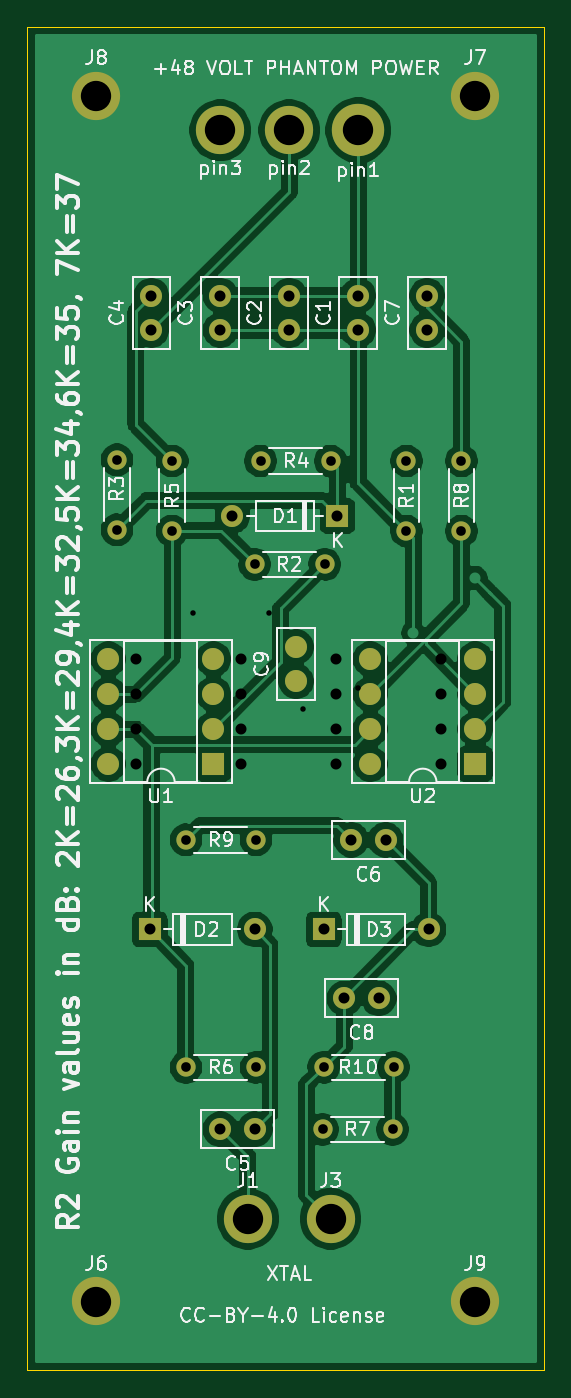
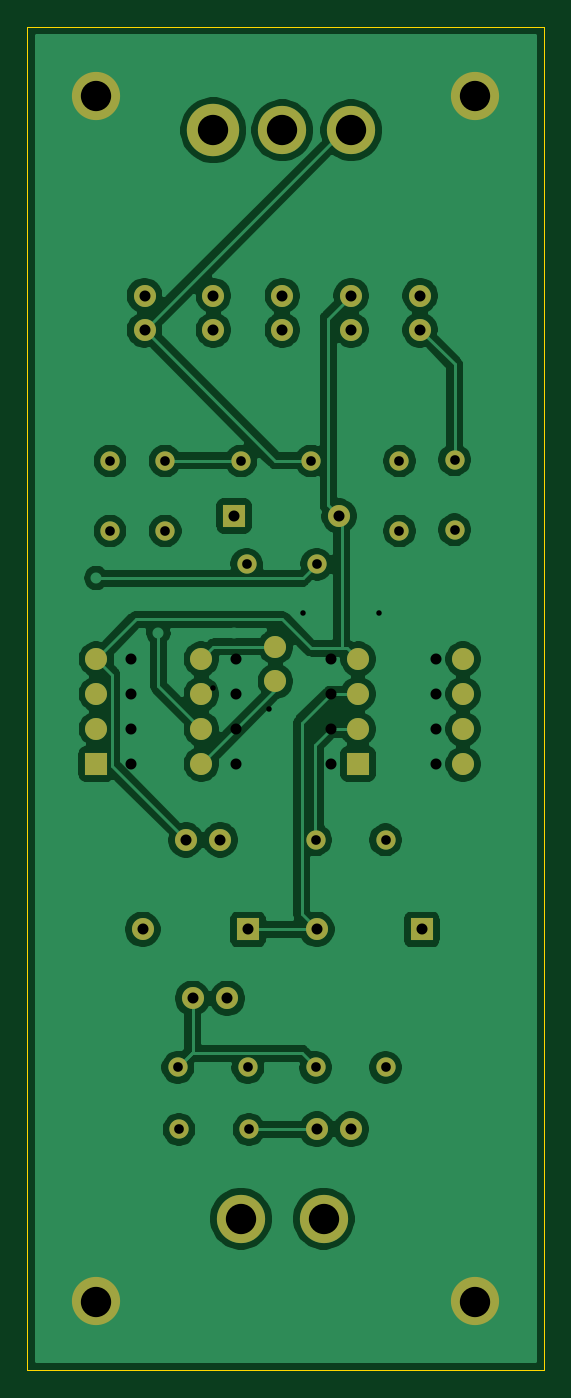
Circuit board: 11 layer files. Board 37.5 x 97.5 mm.
- bottom_copper: double-gain-B_Cu.gbr (100678 bytes)
- bottom_mask: double-gain-B_Mask.gbr (2993 bytes)
- paste: double-gain-B_Paste.gbr (456 bytes)
- bottom_silk: double-gain-B_SilkS.gbr (457 bytes)
- outline: double-gain-Edge_Cuts.gbr (682 bytes)
- top_copper: double-gain-F_Cu.gbr (97621 bytes)
- top_mask: double-gain-F_Mask.gbr (2993 bytes)
- paste: double-gain-F_Paste.gbr (456 bytes)
- top_silk: double-gain-F_SilkS.gbr (50300 bytes)
- drill: double-gain-NPTH.drl (270 bytes)
- drill: double-gain-PTH.drl (1438 bytes)

=== bottom_copper: double-gain-B_Cu.gbr (100678 bytes, source omitted) ===
=== bottom_mask: double-gain-B_Mask.gbr ===
%TF.GenerationSoftware,KiCad,Pcbnew,5.1.10*%
%TF.CreationDate,2021-06-18T21:18:55+02:00*%
%TF.ProjectId,double-gain,646f7562-6c65-42d6-9761-696e2e6b6963,rev?*%
%TF.SameCoordinates,Original*%
%TF.FileFunction,Soldermask,Bot*%
%TF.FilePolarity,Negative*%
%FSLAX46Y46*%
G04 Gerber Fmt 4.6, Leading zero omitted, Abs format (unit mm)*
G04 Created by KiCad (PCBNEW 5.1.10) date 2021-06-18 21:18:55*
%MOMM*%
%LPD*%
G01*
G04 APERTURE LIST*
%ADD10O,1.600000X1.600000*%
%ADD11R,1.600000X1.600000*%
%ADD12C,1.600000*%
%ADD13C,3.500000*%
%ADD14C,3.800000*%
%ADD15O,1.400000X1.400000*%
%ADD16C,1.400000*%
G04 APERTURE END LIST*
D10*
%TO.C,U2*%
X62380000Y-86000000D03*
X70000000Y-78380000D03*
X62380000Y-83460000D03*
X70000000Y-80920000D03*
X62380000Y-80920000D03*
X70000000Y-83460000D03*
X62380000Y-78380000D03*
D11*
X70000000Y-86000000D03*
%TD*%
D12*
%TO.C,C9*%
X57000000Y-80000000D03*
X57000000Y-77500000D03*
%TD*%
%TO.C,C1*%
X61500000Y-52000000D03*
X61500000Y-54500000D03*
%TD*%
%TO.C,C2*%
X56500000Y-54500000D03*
X56500000Y-52000000D03*
%TD*%
%TO.C,C3*%
X51500000Y-52000000D03*
X51500000Y-54500000D03*
%TD*%
%TO.C,C4*%
X46500000Y-54500000D03*
X46500000Y-52000000D03*
%TD*%
%TO.C,C5*%
X51500000Y-112500000D03*
X54000000Y-112500000D03*
%TD*%
%TO.C,C6*%
X63500000Y-91500000D03*
X61000000Y-91500000D03*
%TD*%
%TO.C,C7*%
X66500000Y-52000000D03*
X66500000Y-54500000D03*
%TD*%
%TO.C,C8*%
X63000000Y-103000000D03*
X60500000Y-103000000D03*
%TD*%
D10*
%TO.C,D1*%
X52380000Y-68000000D03*
D11*
X60000000Y-68000000D03*
%TD*%
%TO.C,D2*%
X46380000Y-98000000D03*
D10*
X54000000Y-98000000D03*
%TD*%
D11*
%TO.C,D3*%
X59000000Y-98000000D03*
D10*
X66620000Y-98000000D03*
%TD*%
D13*
%TO.C,J1*%
X53500000Y-119000000D03*
%TD*%
%TO.C,J2*%
X56500000Y-40000000D03*
%TD*%
%TO.C,J3*%
X59500000Y-119000000D03*
%TD*%
%TO.C,J4*%
X51500000Y-40000000D03*
%TD*%
D14*
%TO.C,J5*%
X61500000Y-40000000D03*
%TD*%
D13*
%TO.C,J6*%
X42500000Y-125000000D03*
%TD*%
%TO.C,J7*%
X70000000Y-37500000D03*
%TD*%
%TO.C,J8*%
X42500000Y-37500000D03*
%TD*%
%TO.C,J9*%
X70000000Y-125000000D03*
%TD*%
D15*
%TO.C,R1*%
X65000000Y-69080000D03*
D16*
X65000000Y-64000000D03*
%TD*%
D15*
%TO.C,R2*%
X59080000Y-71500000D03*
D16*
X54000000Y-71500000D03*
%TD*%
%TO.C,R3*%
X44000000Y-69000000D03*
D15*
X44000000Y-63920000D03*
%TD*%
%TO.C,R4*%
X54420000Y-64000000D03*
D16*
X59500000Y-64000000D03*
%TD*%
%TO.C,R5*%
X48000000Y-64000000D03*
D15*
X48000000Y-69080000D03*
%TD*%
%TO.C,R6*%
X54080000Y-108000000D03*
D16*
X49000000Y-108000000D03*
%TD*%
D15*
%TO.C,R7*%
X58920000Y-112500000D03*
D16*
X64000000Y-112500000D03*
%TD*%
%TO.C,R8*%
X69000000Y-64000000D03*
D15*
X69000000Y-69080000D03*
%TD*%
D16*
%TO.C,R9*%
X49000000Y-91500000D03*
D15*
X54080000Y-91500000D03*
%TD*%
D16*
%TO.C,R10*%
X64080000Y-108000000D03*
D15*
X59000000Y-108000000D03*
%TD*%
D11*
%TO.C,U1*%
X51000000Y-86000000D03*
D10*
X43380000Y-78380000D03*
X51000000Y-83460000D03*
X43380000Y-80920000D03*
X51000000Y-80920000D03*
X43380000Y-83460000D03*
X51000000Y-78380000D03*
X43380000Y-86000000D03*
%TD*%
M02*

=== paste: double-gain-B_Paste.gbr ===
%TF.GenerationSoftware,KiCad,Pcbnew,5.1.10*%
%TF.CreationDate,2021-06-18T21:18:55+02:00*%
%TF.ProjectId,double-gain,646f7562-6c65-42d6-9761-696e2e6b6963,rev?*%
%TF.SameCoordinates,Original*%
%TF.FileFunction,Paste,Bot*%
%TF.FilePolarity,Positive*%
%FSLAX46Y46*%
G04 Gerber Fmt 4.6, Leading zero omitted, Abs format (unit mm)*
G04 Created by KiCad (PCBNEW 5.1.10) date 2021-06-18 21:18:55*
%MOMM*%
%LPD*%
G01*
G04 APERTURE LIST*
G04 APERTURE END LIST*
M02*

=== bottom_silk: double-gain-B_SilkS.gbr ===
%TF.GenerationSoftware,KiCad,Pcbnew,5.1.10*%
%TF.CreationDate,2021-06-18T21:18:55+02:00*%
%TF.ProjectId,double-gain,646f7562-6c65-42d6-9761-696e2e6b6963,rev?*%
%TF.SameCoordinates,Original*%
%TF.FileFunction,Legend,Bot*%
%TF.FilePolarity,Positive*%
%FSLAX46Y46*%
G04 Gerber Fmt 4.6, Leading zero omitted, Abs format (unit mm)*
G04 Created by KiCad (PCBNEW 5.1.10) date 2021-06-18 21:18:55*
%MOMM*%
%LPD*%
G01*
G04 APERTURE LIST*
G04 APERTURE END LIST*
M02*

=== outline: double-gain-Edge_Cuts.gbr ===
%TF.GenerationSoftware,KiCad,Pcbnew,5.1.10*%
%TF.CreationDate,2021-06-18T21:18:55+02:00*%
%TF.ProjectId,double-gain,646f7562-6c65-42d6-9761-696e2e6b6963,rev?*%
%TF.SameCoordinates,Original*%
%TF.FileFunction,Profile,NP*%
%FSLAX46Y46*%
G04 Gerber Fmt 4.6, Leading zero omitted, Abs format (unit mm)*
G04 Created by KiCad (PCBNEW 5.1.10) date 2021-06-18 21:18:55*
%MOMM*%
%LPD*%
G01*
G04 APERTURE LIST*
%TA.AperFunction,Profile*%
%ADD10C,0.100000*%
%TD*%
G04 APERTURE END LIST*
D10*
X37500000Y-130000000D02*
X37500000Y-32500000D01*
X75000000Y-130000000D02*
X37500000Y-130000000D01*
X75000000Y-32500000D02*
X75000000Y-130000000D01*
X37500000Y-32500000D02*
X75000000Y-32500000D01*
M02*

=== top_copper: double-gain-F_Cu.gbr (97621 bytes, source omitted) ===
=== top_mask: double-gain-F_Mask.gbr ===
%TF.GenerationSoftware,KiCad,Pcbnew,5.1.10*%
%TF.CreationDate,2021-06-18T21:18:55+02:00*%
%TF.ProjectId,double-gain,646f7562-6c65-42d6-9761-696e2e6b6963,rev?*%
%TF.SameCoordinates,Original*%
%TF.FileFunction,Soldermask,Top*%
%TF.FilePolarity,Negative*%
%FSLAX46Y46*%
G04 Gerber Fmt 4.6, Leading zero omitted, Abs format (unit mm)*
G04 Created by KiCad (PCBNEW 5.1.10) date 2021-06-18 21:18:55*
%MOMM*%
%LPD*%
G01*
G04 APERTURE LIST*
%ADD10O,1.600000X1.600000*%
%ADD11R,1.600000X1.600000*%
%ADD12C,1.600000*%
%ADD13C,3.500000*%
%ADD14C,3.800000*%
%ADD15O,1.400000X1.400000*%
%ADD16C,1.400000*%
G04 APERTURE END LIST*
D10*
%TO.C,U2*%
X62380000Y-86000000D03*
X70000000Y-78380000D03*
X62380000Y-83460000D03*
X70000000Y-80920000D03*
X62380000Y-80920000D03*
X70000000Y-83460000D03*
X62380000Y-78380000D03*
D11*
X70000000Y-86000000D03*
%TD*%
D12*
%TO.C,C9*%
X57000000Y-80000000D03*
X57000000Y-77500000D03*
%TD*%
%TO.C,C1*%
X61500000Y-52000000D03*
X61500000Y-54500000D03*
%TD*%
%TO.C,C2*%
X56500000Y-54500000D03*
X56500000Y-52000000D03*
%TD*%
%TO.C,C3*%
X51500000Y-52000000D03*
X51500000Y-54500000D03*
%TD*%
%TO.C,C4*%
X46500000Y-54500000D03*
X46500000Y-52000000D03*
%TD*%
%TO.C,C5*%
X51500000Y-112500000D03*
X54000000Y-112500000D03*
%TD*%
%TO.C,C6*%
X63500000Y-91500000D03*
X61000000Y-91500000D03*
%TD*%
%TO.C,C7*%
X66500000Y-52000000D03*
X66500000Y-54500000D03*
%TD*%
%TO.C,C8*%
X63000000Y-103000000D03*
X60500000Y-103000000D03*
%TD*%
D10*
%TO.C,D1*%
X52380000Y-68000000D03*
D11*
X60000000Y-68000000D03*
%TD*%
%TO.C,D2*%
X46380000Y-98000000D03*
D10*
X54000000Y-98000000D03*
%TD*%
D11*
%TO.C,D3*%
X59000000Y-98000000D03*
D10*
X66620000Y-98000000D03*
%TD*%
D13*
%TO.C,J1*%
X53500000Y-119000000D03*
%TD*%
%TO.C,J2*%
X56500000Y-40000000D03*
%TD*%
%TO.C,J3*%
X59500000Y-119000000D03*
%TD*%
%TO.C,J4*%
X51500000Y-40000000D03*
%TD*%
D14*
%TO.C,J5*%
X61500000Y-40000000D03*
%TD*%
D13*
%TO.C,J6*%
X42500000Y-125000000D03*
%TD*%
%TO.C,J7*%
X70000000Y-37500000D03*
%TD*%
%TO.C,J8*%
X42500000Y-37500000D03*
%TD*%
%TO.C,J9*%
X70000000Y-125000000D03*
%TD*%
D15*
%TO.C,R1*%
X65000000Y-69080000D03*
D16*
X65000000Y-64000000D03*
%TD*%
D15*
%TO.C,R2*%
X59080000Y-71500000D03*
D16*
X54000000Y-71500000D03*
%TD*%
%TO.C,R3*%
X44000000Y-69000000D03*
D15*
X44000000Y-63920000D03*
%TD*%
%TO.C,R4*%
X54420000Y-64000000D03*
D16*
X59500000Y-64000000D03*
%TD*%
%TO.C,R5*%
X48000000Y-64000000D03*
D15*
X48000000Y-69080000D03*
%TD*%
%TO.C,R6*%
X54080000Y-108000000D03*
D16*
X49000000Y-108000000D03*
%TD*%
D15*
%TO.C,R7*%
X58920000Y-112500000D03*
D16*
X64000000Y-112500000D03*
%TD*%
%TO.C,R8*%
X69000000Y-64000000D03*
D15*
X69000000Y-69080000D03*
%TD*%
D16*
%TO.C,R9*%
X49000000Y-91500000D03*
D15*
X54080000Y-91500000D03*
%TD*%
D16*
%TO.C,R10*%
X64080000Y-108000000D03*
D15*
X59000000Y-108000000D03*
%TD*%
D11*
%TO.C,U1*%
X51000000Y-86000000D03*
D10*
X43380000Y-78380000D03*
X51000000Y-83460000D03*
X43380000Y-80920000D03*
X51000000Y-80920000D03*
X43380000Y-83460000D03*
X51000000Y-78380000D03*
X43380000Y-86000000D03*
%TD*%
M02*

=== paste: double-gain-F_Paste.gbr ===
%TF.GenerationSoftware,KiCad,Pcbnew,5.1.10*%
%TF.CreationDate,2021-06-18T21:18:55+02:00*%
%TF.ProjectId,double-gain,646f7562-6c65-42d6-9761-696e2e6b6963,rev?*%
%TF.SameCoordinates,Original*%
%TF.FileFunction,Paste,Top*%
%TF.FilePolarity,Positive*%
%FSLAX46Y46*%
G04 Gerber Fmt 4.6, Leading zero omitted, Abs format (unit mm)*
G04 Created by KiCad (PCBNEW 5.1.10) date 2021-06-18 21:18:55*
%MOMM*%
%LPD*%
G01*
G04 APERTURE LIST*
G04 APERTURE END LIST*
M02*

=== top_silk: double-gain-F_SilkS.gbr (50300 bytes, source omitted) ===
=== drill: double-gain-NPTH.drl ===
M48
; DRILL file {KiCad 5.1.10} date Fri Jun 18 11:38:30 2021
; FORMAT={-:-/ absolute / inch / decimal}
; #@! TF.CreationDate,2021-06-18T11:38:30+02:00
; #@! TF.GenerationSoftware,Kicad,Pcbnew,5.1.10
; #@! TF.FileFunction,NonPlated,1,2,NPTH
FMAT,2
INCH
%
G90
G05
T0
M30

=== drill: double-gain-PTH.drl ===
M48
; DRILL file {KiCad 5.1.10} date Fri Jun 18 11:38:30 2021
; FORMAT={-:-/ absolute / inch / decimal}
; #@! TF.CreationDate,2021-06-18T11:38:30+02:00
; #@! TF.GenerationSoftware,Kicad,Pcbnew,5.1.10
; #@! TF.FileFunction,Plated,1,2,PTH
FMAT,2
INCH
T1C0.0157
T2C0.0276
T3C0.0315
T4C0.0866
%
G90
G05
T1
X1.9488Y-2.9528
X2.1654Y-2.9528
X2.2638Y-3.2283
X2.4213Y-3.1693
T2
X1.7323Y-2.5165
X1.7323Y-2.7165
X1.8898Y-2.5197
X1.8898Y-2.7197
X1.9291Y-3.6024
X1.9291Y-4.252
X2.126Y-2.815
X2.1291Y-3.6024
X2.1291Y-4.252
X2.1425Y-2.5197
X2.3197Y-4.4291
X2.3228Y-4.252
X2.326Y-2.815
X2.3425Y-2.5197
X2.5197Y-4.4291
X2.5228Y-4.252
X2.5591Y-2.5197
X2.5591Y-2.7197
X2.7165Y-2.5197
X2.7165Y-2.7197
T3
X1.7866Y-3.0858
X1.7866Y-3.1858
X1.7866Y-3.2858
X1.7866Y-3.3858
X1.826Y-3.8583
X1.8307Y-2.0472
X1.8307Y-2.1457
X2.0276Y-2.0472
X2.0276Y-2.1457
X2.0276Y-4.4291
X2.0622Y-2.6772
X2.0866Y-3.0858
X2.0866Y-3.1858
X2.0866Y-3.2858
X2.0866Y-3.3858
X2.126Y-3.8583
X2.126Y-4.4291
X2.2244Y-2.0472
X2.2244Y-2.1457
X2.3228Y-3.8583
X2.3575Y-3.0858
X2.3575Y-3.1858
X2.3575Y-3.2858
X2.3575Y-3.3858
X2.3622Y-2.6772
X2.3819Y-4.0551
X2.4016Y-3.6024
X2.4213Y-2.0472
X2.4213Y-2.1457
X2.4803Y-4.0551
X2.5Y-3.6024
X2.6181Y-2.0472
X2.6181Y-2.1457
X2.6228Y-3.8583
X2.6575Y-3.0858
X2.6575Y-3.1858
X2.6575Y-3.2858
X2.6575Y-3.3858
T4
X1.6732Y-1.4764
X1.6732Y-4.9213
X2.0276Y-1.5748
X2.1063Y-4.685
X2.2244Y-1.5748
X2.3425Y-4.685
X2.4213Y-1.5748
X2.7559Y-1.4764
X2.7559Y-4.9213
T0
M30
